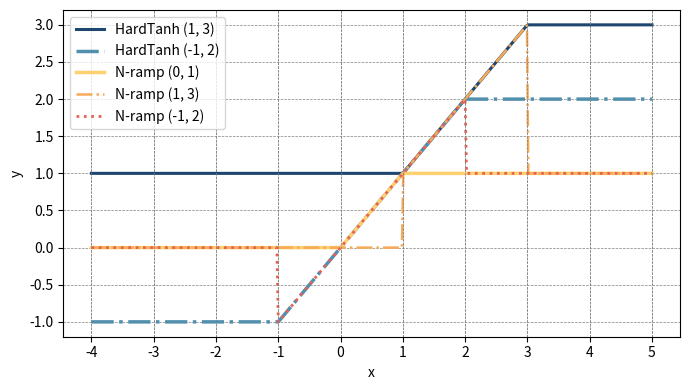

The script that saved this image:
import numpy as np
import matplotlib.pyplot as plt
import mpl_toolkits.axisartist as axisartist
from matplotlib.transforms import ScaledTranslation

# region 
# # Define the piecewise function
# def piecewise_function(x, t_eq, t_diff):
#     if x < t_eq:
#         return 0
#     elif x > t_diff:
#         return 1
#     else:
#         return (x - t_eq) / (t_diff - t_eq)

# # Parameters
# t_eq = 2
# t_diff = 5

# # Create x values
# x_values = np.linspace(0, 7, 400)
# y_values = np.array([piecewise_function(x, t_eq, t_diff) for x in x_values])

# # Plot the function with axis arrows and specific annotations, ensuring arrows on both axes and adjusting line lengths
# fig = plt.figure()
# #使用axisartist.Subplot方法创建一个绘图区对象ax
# ax = axisartist.Subplot(fig, 111)
# #将绘图区对象添加到画布中
# fig.add_axes(ax)
# # fig, ax = plt.subplots(figsize=(10, 6))
# ax.plot(x_values, y_values, label='Piecewise Function', color = 'black', linewidth=2)  # Increase line thickness
# ax.axvline(t_eq, color='red', linestyle='--')
# ax.axvline(t_diff, color='blue', linestyle='--')
# # ax.hlines(1, -0.1, 7.5, colors='green', linestyle='--')
# # ax.hlines(0, -0.1, 7.5, colors='black')

# # Annotate the axes
# ax.set_xticks([t_eq, t_diff])
# ax.set_xticklabels(['$t_{eq}$', '$t_{diff}$'])
# ax.set_yticks([0, 1])
# # ax.set_yticklabels(['0', '1'])

# # Remove the top and right spines
# # ax.spines['top'].set_visible(False)
# # ax.spines['right'].set_visible(False)
# # ax.spines['left'].set_position('zero')
# # ax.spines['bottom'].set_position('zero')
# ax.axis["bottom"].set_axisline_style("-|>", size = 1.5)
# ax.axis["left"].set_axisline_style("-|>", size = 1.5)
# #通过set_visible方法设置绘图区的顶部及右侧坐标轴隐藏
# ax.axis["top"].set_visible(False)
# ax.axis["right"].set_visible(False)

# ax.set_xlabel(r'$d$', fontsize=12)
# ax.set_ylabel(r'$diff$', fontsize=12)

# # Drawing axis arrows by extending spines
# # arrow_fmt = dict(markersize=6, color='black', linewidth=2)
# # ax.plot(1, 0, ">k", transform=ax.get_yaxis_transform(), clip_on=False, **arrow_fmt)
# # ax.plot(0, 1, "^k", transform=ax.get_xaxis_transform(), clip_on=False, **arrow_fmt)

# # # Adding axis labels
# # ax.text(7.6, -0.05, 'x', ha='center', va='center', fontsize=12, color='black')
# # ax.text(-0.1, 1.25, 'y', ha='center', va='center', fontsize=12, color='black')

# # Add parameter names
# # ax.text(3.5, -0.1, 'd', ha='center', va='center', fontsize=12, color='black')
# # ax.text(-0.3, 0.5, 'diff', ha='center', va='center', fontsize=12, color='black')
# # ax.set_title('Piecewise Function Plot with Axis Annotations and Arrows')
# # ax.legend()
# ax.grid(True)

# plt.show()

# endregion



# region 
# x<0, y=0; x>1, y=1; x\in [0,1], y=x
# 定义分段函数
# def linear_sigmod(x):
#     if x < 0:
#         return 0
#     elif x > 1:
#         return 1
#     else:
#         return x

# # Define the piecewise function
# def ramp_function(x, t_eq, t_diff):
#     if x < t_eq:
#         return 0
#     elif x > t_diff:
#         return 1
#     else:
#         return (x - t_eq) / (t_diff - t_eq)

# # 生成数据
# x_ls = np.linspace(-1, 4, 400)
# y_ls = np.array([linear_sigmod(xi) for xi in x_ls])

# # Parameters
# t_eq = 1.5
# t_diff = 3

# # Create x values
# x_ramp = np.linspace(-1, 4, 400)
# y_ramp = np.array([ramp_function(x, t_eq, t_diff) for x in x_ramp])

# # 绘图
# plt.figure(figsize=(7, 3))
# plt.plot(x_ls, y_ls, label='Linear Sigmoid function', color='#376795', linewidth=2.5)  # 增加线条粗细
# plt.plot(x_ramp, y_ramp, label='Ramp function', color='#E76254', linewidth=2)  # 增加线条粗细


# # Mark t_eq and t_diff on the x-axis
# plt.axvline(t_eq, color='gray', linestyle='--', linewidth=1)
# plt.axvline(t_diff, color='gray', linestyle='-.', linewidth=1)
# # plt.text(t_eq, -0.1, r'$t_{eq}$', horizontalalignment='center', verticalalignment='center')
# # plt.text(t_diff, -0.1, r'$t_{diff}$', horizontalalignment='center', verticalalignment='center')

# plt.xlabel(r"$x$", loc='center', labelpad=13)
# plt.ylabel(r"$y$", loc='center', labelpad=13)
# # 设置刻度值
# plt.xticks([ 0, 1, t_eq, t_diff], [ 0, 1, r'$t_{eq}$', r'$t_{diff}$'], fontsize=13)
# plt.yticks([0, 1], [0, 1], fontsize=13)

# # # 设置刻度值
# # plt.xticks([-2, -1, 0, 1, 2], [ -2, -1, 0, 1, 2])
# # plt.yticks([0, 1], [0, 1])  # 不显示刻度2，只显示到-1

# #添加虚线
# plt.axhline(1, color='gray', linestyle='--', linewidth=1)
# plt.axhline(0, color='gray', linestyle='--', linewidth=1)
# plt.axvline(1, color='gray', linestyle='--', linewidth=1)
# plt.axvline(0, color='gray', linestyle='--', linewidth=1)
# # 设置轴范围
# # plt.xlim(-1.5, 2.5)
# # plt.ylim(-0.5, 1.5)

# # plt.title('Piecewise Linear Function')
# plt.legend(loc='lower right')
# plt.tight_layout()
# plt.show()
# # endregion

# def hardtanh(x, a, b):
#     return np.where(x < a, a, np.where(x > b, b, x))

# # 自定义两个不同的 (a, b) 对
# params = [(1, 3), (-2, 2)]

# # x 轴取值范围
# x = np.linspace(-5, 5, 400)

# # 创建图形
# plt.figure(figsize=(10, 6))

# # 绘制第一组参数的hardtanh图像
# a, b = params[0]
# y1 = hardtanh(x, a, b)
# plt.plot(x, y1, label=f'Hardtanh ({a}, b={b})')

# # 绘制第二组参数的hardtanh图像
# a, b = params[1]
# y2 = hardtanh(x, a, b)
# plt.plot(x, y2, label=f'hardtanh ({a}, b={b})')

# # 图形装饰
# # plt.title('HardTanh Function')
# plt.xlabel('x')
# plt.ylabel('y')
# # plt.axhline(0, color='black',linewidth=0.5)
# # plt.axvline(0, color='black',linewidth=0.5)
# plt.grid(color = 'gray', linestyle = '--', linewidth = 0.5)
# plt.legend()
# plt.show()
# endregion



# 定义linear_sigmod函数
def linear_sigmod(x):
    if x < 0:
        return 0
    elif x > 1:
        return 1
    else:
        return x

# 定义ramp_function函数
def ramp_function(x, t_eq, t_diff):
    if x < t_eq:
        return 0
    elif x > t_diff:
        return 1
    else:
        return (x - t_eq) / (t_diff - t_eq)
    
def N_ramp(x, min_value, max_value):
    if x < min_value:
        return 0
    elif x > max_value:
        return 1
    else:
        return x

# 定义hardtanh函数
def hardtanh(x, a, b):
    return np.where(x < a, a, np.where(x > b, b, x))

# min_value = [1, -1]
# max_value = [3, 2]
# # Define the range of x values
# x_ramp_1 = np.linspace(min_value[0] - 1, max_value[0] + 1, 400)
# y_ramp_1 = vectorized_L_Sigmoid(x_ramp_1, min_value[0], max_value[0])

# x_ramp_2 = np.linspace(min_value[1] - 1, max_value[1] + 1, 400)
# y_ramp_2 = vectorized_L_Sigmoid(x_ramp_2, min_value[1], max_value[1])

plt.figure(figsize=(7,4))

x = np.linspace(-4, 5, 400)
# 生成linear_sigmod数据
y_ls = np.array([linear_sigmod(i) for i in x])

# 生成ramp_function数据
y_ramp_1 = np.array([N_ramp(i, 1, 3) for i in x])
y_ramp_2 = np.array([N_ramp(i, -1, 2) for i in x])
# 创建图形

# 绘制第一组参数的hardtanh图像
y1 = hardtanh(x, 1, 3)
y2 = hardtanh(x, -1, 2)

plt.plot(x, y1, label=f'HardTanh (1, 3)', color='#1E466E', linewidth=2.2)
# 绘制第二组参数的hardtanh图像
plt.plot(x, y2, label=f'HardTanh (-1, 2)', color='#528FAD', linewidth=2.5, linestyle='-.')
# 绘制linear_sigmod图像
plt.plot(x, y_ls, label='N-ramp (0, 1)', color='#FFD06F', linewidth=2.5)
# 绘制linear_sigmod图像
plt.plot(x, y_ramp_1, label='N-ramp (1, 3)', color='#F7AA58', linewidth=1.8, linestyle='-.')
# 绘制ramp_function图像
plt.plot(x, y_ramp_2, label='N-ramp (-1, 2)', color='#E76254', linewidth=2, linestyle="dotted")

# 设置x轴刻度和网格线
plt.xticks(np.arange(-4, 6, 1))  # 设置x轴刻度
plt.grid(True, which='both', linestyle='--', linewidth=0.5)

# 在每个刻度位置添加垂直虚线
for xc in np.arange(-4, 6, 1):
    plt.axvline(x=xc, color='gray', linestyle='--', linewidth=0.5)


# 图形装饰
# plt.title('Comparison of Different Piecewise Functions')
plt.xlabel('x')
plt.ylabel('y')
# plt.axhline(0, color='black', linewidth=0.5)
# plt.axvline(0, color='black', linewidth=0.5)
plt.grid(color='gray', linestyle='--', linewidth=0.5)
plt.legend(loc = 'upper left')
plt.tight_layout()
plt.show()
